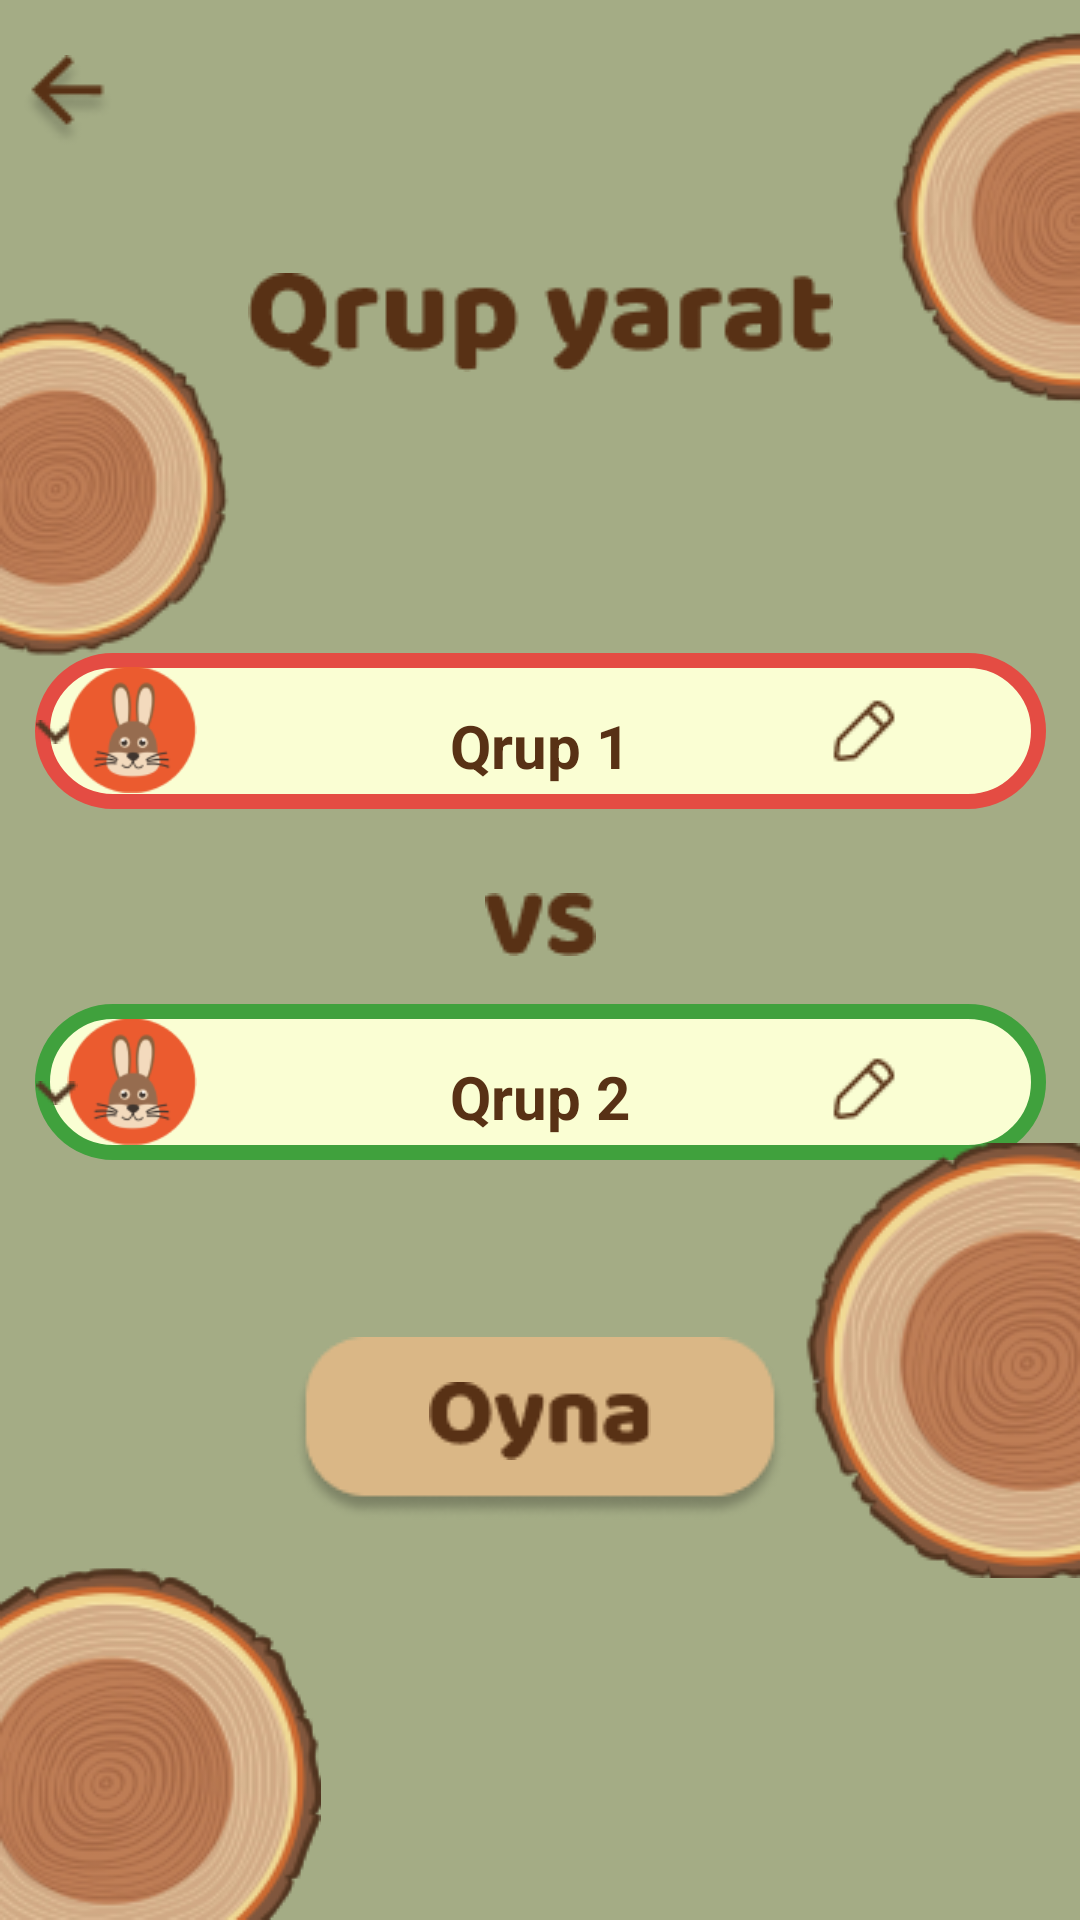

Android layout source for this screen:
<!-- AndroidManifest.xml: application theme Theme.Tapoo -->
<!-- res/layout/activity_make_group.xml -->
<?xml version="1.0" encoding="utf-8"?>
<androidx.constraintlayout.widget.ConstraintLayout xmlns:android="http://schemas.android.com/apk/res/android"
    xmlns:app="http://schemas.android.com/apk/res-auto"
    xmlns:tools="http://schemas.android.com/tools"
    android:id="@+id/main"
    android:layout_width="match_parent"
    android:layout_height="match_parent"
    android:background="#A4AC85"
    tools:context=".MakeGroup">

    <ImageView
        android:id="@+id/arrow"
        android:layout_width="wrap_content"
        android:layout_height="wrap_content"
        android:src="@drawable/arrow"
        app:layout_constraintBottom_toBottomOf="parent"
        app:layout_constraintEnd_toEndOf="parent"
        app:layout_constraintHorizontal_bias="0.02"
        app:layout_constraintStart_toStartOf="parent"
        app:layout_constraintTop_toTopOf="parent"
        app:layout_constraintVertical_bias="0.03" />

    <ImageView
        android:layout_width="wrap_content"
        android:layout_height="wrap_content"
        android:src="@drawable/qrupyarat"
        app:layout_constraintBottom_toBottomOf="parent"
        app:layout_constraintEnd_toEndOf="parent"
        app:layout_constraintStart_toStartOf="parent"
        app:layout_constraintTop_toTopOf="parent"
        app:layout_constraintVertical_bias="0.15" />

    <EditText
        android:id="@+id/qrup1"
        android:layout_width="337dp"
        android:layout_height="52dp"
        android:background="@drawable/makinggroup"
        android:paddingTop="10dp"
        android:text="Qrup 1"
        android:textAlignment="center"
        android:textColor="#583115"
        android:textSize="20sp"
        android:textStyle="bold"
        app:layout_constraintBottom_toBottomOf="parent"
        app:layout_constraintEnd_toEndOf="parent"
        app:layout_constraintStart_toStartOf="parent"
        app:layout_constraintTop_toTopOf="parent"
        app:layout_constraintVertical_bias="0.37" />

    <ImageView
        android:layout_width="wrap_content"
        android:layout_height="wrap_content"
        android:src="@drawable/vs"
        app:layout_constraintBottom_toBottomOf="parent"
        app:layout_constraintEnd_toEndOf="parent"
        app:layout_constraintStart_toStartOf="parent"
        app:layout_constraintTop_toTopOf="parent"
        app:layout_constraintVertical_bias="0.481" />

    <EditText
        android:id="@+id/qrup2"
        android:layout_width="337dp"
        android:layout_height="52dp"
        android:background="@drawable/group2makeedit"
        android:paddingTop="10dp"
        android:text="Qrup 2"
        android:textAlignment="center"
        android:textColor="#583115"
        android:textSize="20sp"
        android:textStyle="bold"
        app:layout_constraintBottom_toBottomOf="parent"
        app:layout_constraintEnd_toEndOf="parent"
        app:layout_constraintStart_toStartOf="parent"
        app:layout_constraintTop_toTopOf="parent"
        app:layout_constraintVertical_bias="0.569" />

    <ImageView
        android:layout_width="wrap_content"
        android:layout_height="wrap_content"
        android:layout_marginEnd="60dp"
        android:src="@drawable/pen"
        app:layout_constraintBottom_toBottomOf="parent"
        app:layout_constraintEnd_toEndOf="parent"
        app:layout_constraintTop_toTopOf="parent"
        app:layout_constraintVertical_bias="0.376" />

    <ImageView
        android:id="@+id/img1"
        android:layout_width="52dp"
        android:layout_height="42dp"
        android:layout_marginEnd="290dp"
        android:src="@drawable/dovsan"
        app:layout_constraintBottom_toBottomOf="parent"
        app:layout_constraintEnd_toEndOf="parent"
        app:layout_constraintTop_toTopOf="parent"
        app:layout_constraintVertical_bias="0.568" />

    <ImageView
        android:layout_width="wrap_content"
        android:layout_height="wrap_content"
        android:layout_marginEnd="60dp"
        android:src="@drawable/pen"
        app:layout_constraintBottom_toBottomOf="parent"
        app:layout_constraintEnd_toEndOf="parent"
        app:layout_constraintTop_toTopOf="parent"
        app:layout_constraintVertical_bias="0.57" />

    <ImageView
        android:id="@+id/a"
        android:layout_width="wrap_content"
        android:layout_height="wrap_content"
        android:layout_marginEnd="334dp"
        android:src="@drawable/vector2"
        app:layout_constraintBottom_toBottomOf="parent"
        app:layout_constraintEnd_toEndOf="parent"
        app:layout_constraintTop_toTopOf="parent"
        app:layout_constraintVertical_bias="0.38" />
    <ImageView
        android:id="@+id/b"
        android:layout_width="wrap_content"
        android:layout_height="wrap_content"
        android:layout_marginEnd="334dp"
        android:src="@drawable/vector2"
        app:layout_constraintBottom_toBottomOf="parent"
        app:layout_constraintEnd_toEndOf="parent"
        app:layout_constraintTop_toTopOf="parent"
        app:layout_constraintVertical_bias="0.57" />

    <ImageView
        android:id="@+id/img2"
        android:layout_width="52dp"
        android:layout_height="42dp"
        android:layout_marginEnd="290dp"
        android:src="@drawable/dovsan"
        app:layout_constraintBottom_toBottomOf="parent"
        app:layout_constraintEnd_toEndOf="parent"
        app:layout_constraintTop_toTopOf="parent"
        app:layout_constraintVertical_bias="0.372" />

    <ImageView
        android:layout_width="wrap_content"
        android:layout_height="wrap_content"
        android:src="@drawable/maketrunk"
        app:layout_constraintBottom_toBottomOf="parent"
        app:layout_constraintEnd_toEndOf="parent"
        app:layout_constraintTop_toTopOf="parent"
        app:layout_constraintVertical_bias="0.018" />

    <ImageView
        android:layout_width="wrap_content"
        android:layout_height="wrap_content"
        android:src="@drawable/makeingtrunk2"
        app:layout_constraintBottom_toBottomOf="parent"
        app:layout_constraintStart_toStartOf="parent"
        app:layout_constraintTop_toTopOf="parent"
        app:layout_constraintVertical_bias="0.2" />

    <ImageView
        android:layout_width="wrap_content"
        android:layout_height="wrap_content"
        android:src="@drawable/makingtrunk3"
        app:layout_constraintBottom_toBottomOf="parent"
        app:layout_constraintEnd_toEndOf="parent"
        app:layout_constraintTop_toTopOf="parent"
        app:layout_constraintVertical_bias="0.77" />

    <ImageView
        android:layout_width="wrap_content"
        android:layout_height="wrap_content"
        android:src="@drawable/makingtrunk4"
        app:layout_constraintBottom_toBottomOf="parent"
        app:layout_constraintStart_toStartOf="parent"
        app:layout_constraintTop_toTopOf="parent"
        app:layout_constraintVertical_bias="1" />

    <ImageView
        android:layout_width="wrap_content"
        android:layout_height="wrap_content"
        android:src="@drawable/makingtrunk4"
        app:layout_constraintBottom_toBottomOf="parent"
        app:layout_constraintStart_toStartOf="parent"
        app:layout_constraintTop_toTopOf="parent"
        app:layout_constraintVertical_bias="1" />


    <ImageView
        android:id="@+id/oyna1"
        android:layout_width="wrap_content"
        android:layout_height="wrap_content"
        android:src="@drawable/rectanglee70"
        app:layout_constraintBottom_toBottomOf="parent"
        app:layout_constraintEnd_toEndOf="parent"
        app:layout_constraintStart_toStartOf="parent"
        app:layout_constraintTop_toTopOf="parent"
        app:layout_constraintVertical_bias="0.77" />

    <ImageView
        android:id="@+id/oyna"
        android:layout_width="wrap_content"
        android:layout_height="wrap_content"
        android:src="@drawable/oyna2"
        app:layout_constraintBottom_toBottomOf="parent"
        app:layout_constraintEnd_toEndOf="parent"
        app:layout_constraintStart_toStartOf="parent"
        app:layout_constraintTop_toTopOf="parent"
        app:layout_constraintVertical_bias="0.75" />


</androidx.constraintlayout.widget.ConstraintLayout>
<!-- resources referenced by this layout -->
<resources>
  <!-- drawable arrow: png bitmap (drawable, 1402 bytes) -->
  <!-- drawable dovsan: png bitmap (drawable, 5225 bytes) -->
  <!-- drawable group2makeedit (drawable) -->
  <?xml version="1.0" encoding="utf-8"?>
  <shape xmlns:android="http://schemas.android.com/apk/res/android">
      <corners android:radius="35dp"/>
      <solid android:color="#FAFED3"/>
      <stroke android:color="#40A13D"
          android:width="5dp"/>
  </shape>
  <!-- drawable makeingtrunk2: png bitmap (drawable, 15489 bytes) -->
  <!-- drawable maketrunk: png bitmap (drawable, 12904 bytes) -->
  <!-- drawable makinggroup (drawable) -->
  <?xml version="1.0" encoding="utf-8"?>
  <shape xmlns:android="http://schemas.android.com/apk/res/android">
  <corners android:radius="35dp"/>
      <solid android:color="#FAFED3"/>
      <stroke android:color="#E44C43"
          android:width="5dp"/>
  </shape>
  <!-- drawable makingtrunk3: png bitmap (drawable, 21449 bytes) -->
  <!-- drawable makingtrunk4: png bitmap (drawable, 22388 bytes) -->
  <!-- drawable oyna2: png bitmap (drawable, 1437 bytes) -->
  <!-- drawable pen: png bitmap (drawable, 550 bytes) -->
  <!-- drawable qrupyarat: png bitmap (drawable, 2852 bytes) -->
  <!-- drawable rectanglee70: png bitmap (drawable, 3157 bytes) -->
  <!-- drawable vector2: png bitmap (drawable, 331 bytes) -->
  <!-- drawable vs: png bitmap (drawable, 889 bytes) -->
  <style name="Theme.Tapoo" parent="Base.Theme.Tapoo" />
  <style name="Base.Theme.Tapoo" parent="Theme.Design.NoActionBar">
          
          
      </style>
</resources>
